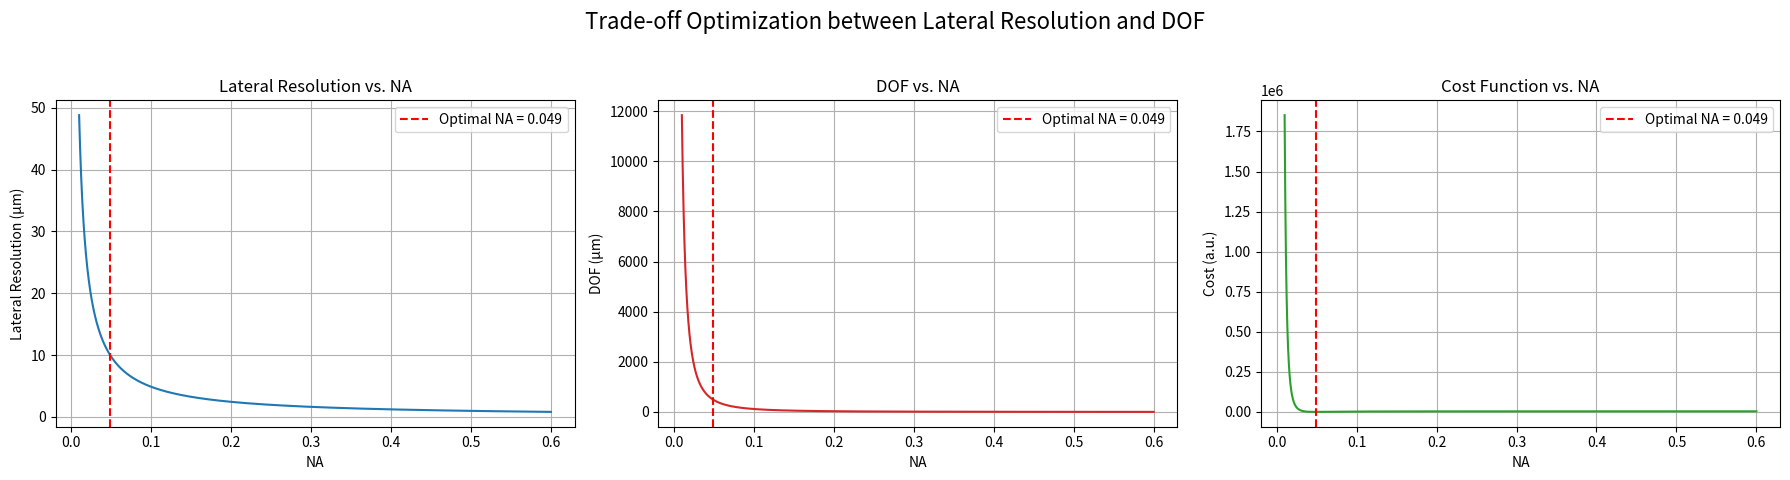

This chart was generated by the following Python code:
import numpy as np
import matplotlib.pyplot as plt

# Parameters
lambda0 = 800e-9      # central wavelength in meters (800 nm)
n = 1.48              # refractive index
DOF_target = 500      # desired DOF in micrometers
k = 0.0144            # weight factor for cost function

# Define NA range (avoid too close to zero to have meaningful values)
NA_min = 0.01
NA_max = 0.6
num_points = 10000

# Generate NA values
NA_values = np.linspace(NA_min, NA_max, num_points)

# Calculate lateral resolution (delta_x) and DOF using the given formulas
# delta_x = 0.61 * lambda0 / NA      (in meters)
# DOF = n * lambda0 / NA^2            (in meters)
lateral_resolution = 0.61 * lambda0 / NA_values  # in meters
DOF = n * lambda0 / (NA_values**2)               # in meters

# Convert to micrometers
lateral_resolution_um = lateral_resolution * 1e6
DOF_um = DOF * 1e6

# Define the cost function:
# We want lateral resolution to be as small as possible and DOF to be close to DOF_target.
# Here, cost = lateral_resolution (µm) + k * (DOF_target - DOF (µm))^2
cost = lateral_resolution_um + k * (DOF_target - DOF_um)**2

# Find the NA value that minimizes the cost
optimal_index = np.argmin(cost)
optimal_NA = NA_values[optimal_index]
optimal_lat_res = lateral_resolution_um[optimal_index]
optimal_DOF = DOF_um[optimal_index]
optimal_cost = cost[optimal_index]

print(f"Optimal NA: {optimal_NA:.4f}")
print(f"Lateral Resolution at optimal NA: {optimal_lat_res:.2f} µm")
print(f"DOF at optimal NA: {optimal_DOF:.2f} µm")
print(f"Cost function value at optimal NA: {optimal_cost:.2f}")

# Plotting in subplots (three panels side by side)
fig, axs = plt.subplots(1, 3, figsize=(18, 5), sharex=True)

# Subplot 1: Lateral Resolution vs. NA
axs[0].plot(NA_values, lateral_resolution_um, color='tab:blue')
axs[0].set_title('Lateral Resolution vs. NA')
axs[0].set_xlabel('NA')
axs[0].set_ylabel('Lateral Resolution (µm)')
axs[0].grid(True)
axs[0].axvline(optimal_NA, color='r', linestyle='--', label=f'Optimal NA = {optimal_NA:.3f}')
axs[0].legend()

# Subplot 2: DOF vs. NA
axs[1].plot(NA_values, DOF_um, color='tab:red')
axs[1].set_title('DOF vs. NA')
axs[1].set_xlabel('NA')
axs[1].set_ylabel('DOF (µm)')
axs[1].grid(True)
axs[1].axvline(optimal_NA, color='r', linestyle='--', label=f'Optimal NA = {optimal_NA:.3f}')
axs[1].legend()

# Subplot 3: Cost Function vs. NA
axs[2].plot(NA_values, cost, color='tab:green')
axs[2].set_title('Cost Function vs. NA')
axs[2].set_xlabel('NA')
axs[2].set_ylabel('Cost (a.u.)')
axs[2].grid(True)
axs[2].axvline(optimal_NA, color='r', linestyle='--', label=f'Optimal NA = {optimal_NA:.3f}')
axs[2].legend()

plt.suptitle('Trade-off Optimization between Lateral Resolution and DOF', fontsize=16)
plt.tight_layout(rect=[0, 0.03, 1, 0.95])
plt.show()
